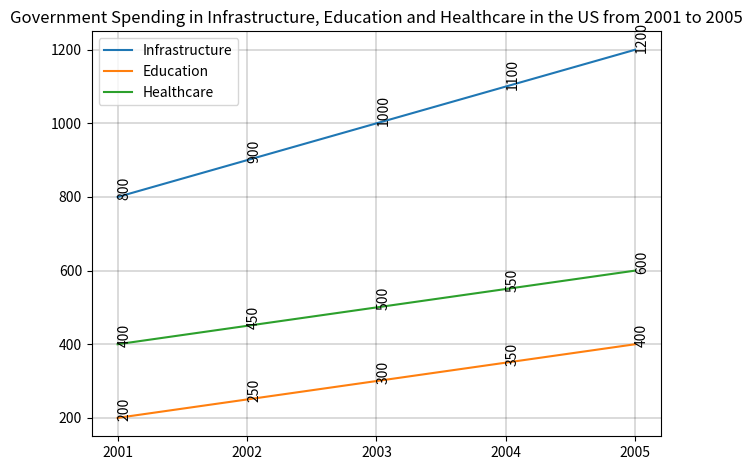

Reproduce this figure in Python. (Note: this script raises an exception after producing the figure.)

import matplotlib.pyplot as plt
import numpy as np

# Government Spending in Infrastructure, Education and Healthcare in the US from 2001 to 2005

# Create figure
fig = plt.figure()
ax = fig.add_subplot(111)

# Data
x = np.array(['2001','2002','2003','2004','2005'])
y_infrastructure = np.array([800,900,1000,1100,1200])
y_education = np.array([200,250,300,350,400])
y_healthcare = np.array([400,450,500,550,600])

# Plotting
ax.plot(x,y_infrastructure,label='Infrastructure')
ax.plot(x,y_education,label='Education')
ax.plot(x,y_healthcare,label='Healthcare')

# Setting
ax.set_xticks(x)
ax.set_title('Government Spending in Infrastructure, Education and Healthcare in the US from 2001 to 2005')
ax.legend()
ax.grid(True,color='black',linestyle='-',linewidth=0.2)

# Labeling 
for i,j in enumerate(y_infrastructure):
    ax.annotate(str(j),xy=(x[i],y_infrastructure[i]),rotation=90)
for i,j in enumerate(y_education):
    ax.annotate(str(j),xy=(x[i],y_education[i]),rotation=90)
for i,j in enumerate(y_healthcare):
    ax.annotate(str(j),xy=(x[i],y_healthcare[i]),rotation=90)

# Resize
plt.tight_layout()

# Save
plt.savefig('line chart/png/346.png')

# Clear
plt.cla()
